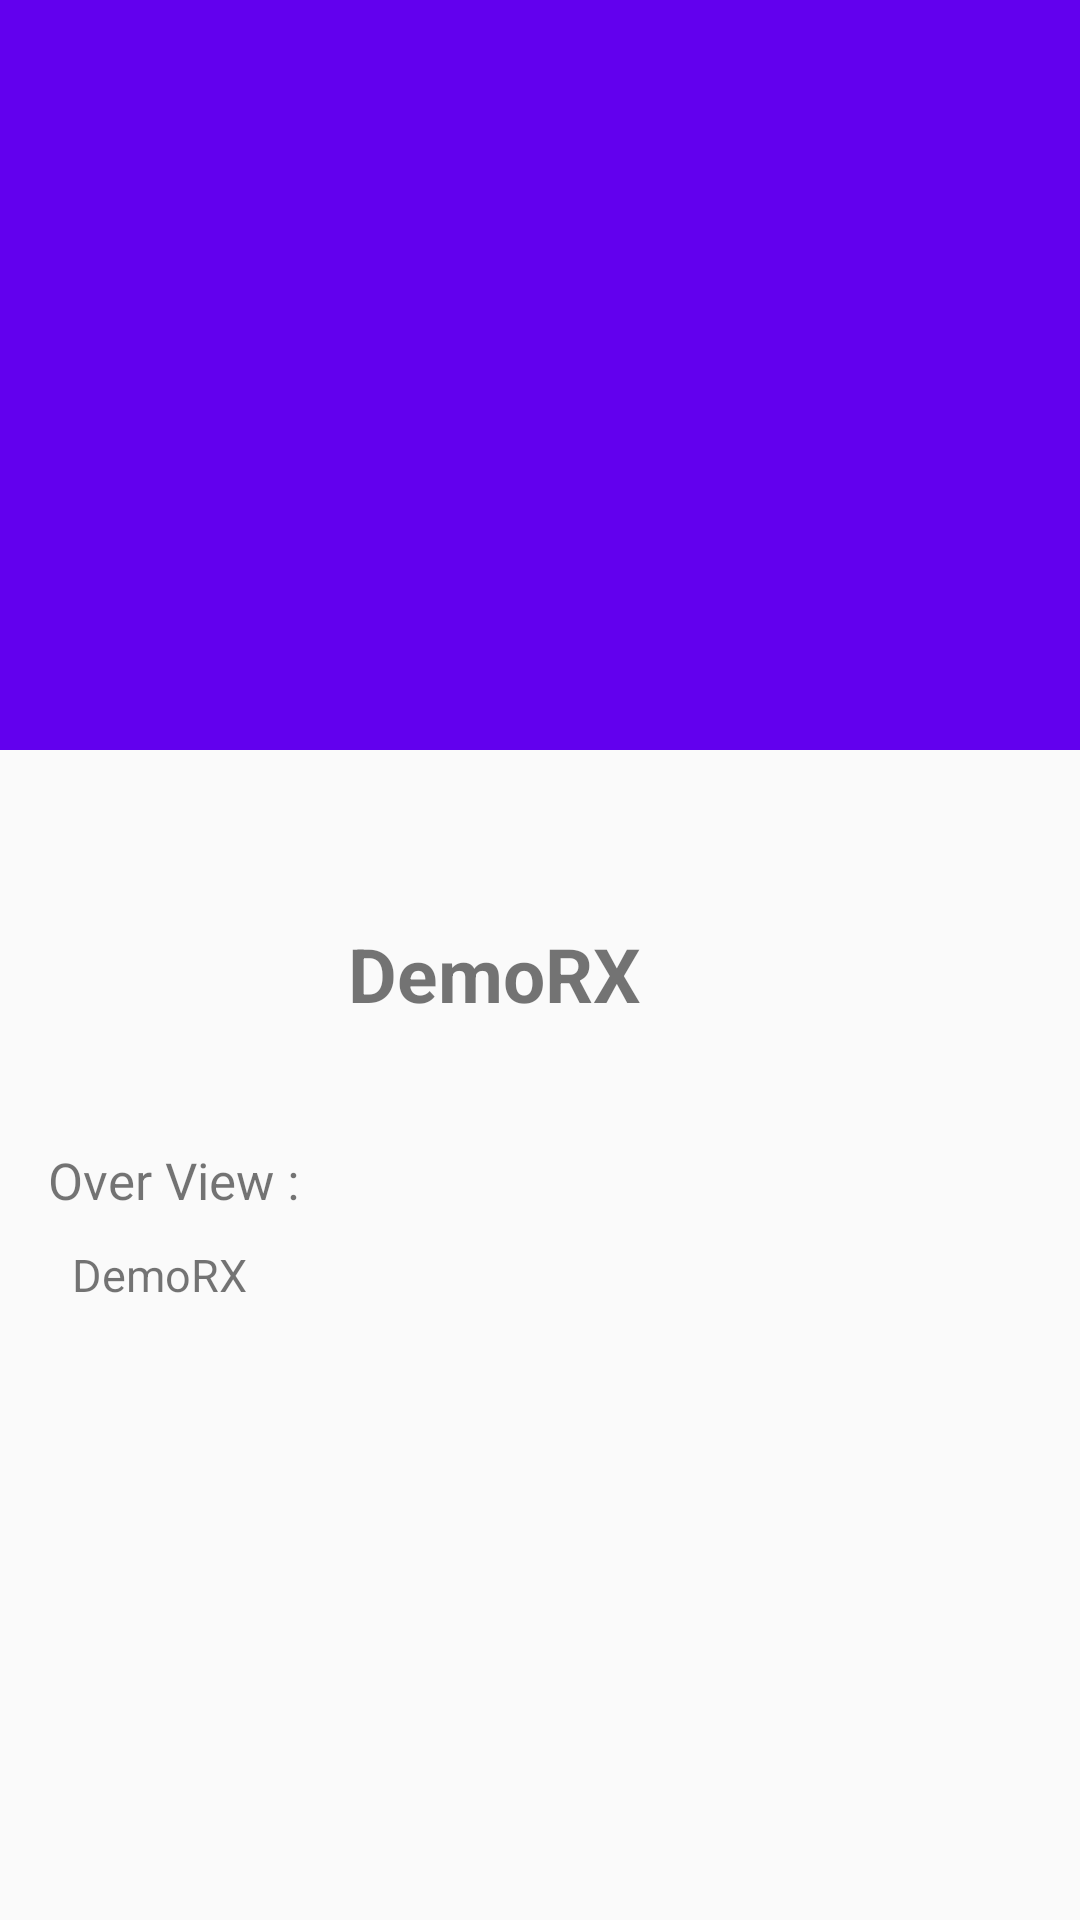

This screen was rendered from an Android layout file. Write that file and the resources it references.
<!-- AndroidManifest.xml: application theme AppTheme -->
<!-- res/layout/fragment_movie_.xml -->
<android.support.design.widget.CoordinatorLayout xmlns:android="http://schemas.android.com/apk/res/android"
    xmlns:tools="http://schemas.android.com/tools"
    android:layout_width="match_parent"
    android:layout_height="wrap_content"
    android:id="@+id/ltParent"
    xmlns:app="http://schemas.android.com/apk/res-auto"
    tools:context=".views.Movie_Fragment">

    <android.support.design.widget.AppBarLayout
        android:id="@+id/app_bar"
        android:layout_width="match_parent"
        android:layout_height="250dp"
        android:fitsSystemWindows="true"
        android:theme="@style/AppTheme.AppBarOverlay">

        <android.support.design.widget.CollapsingToolbarLayout
            android:id="@+id/toolbar_layout"
            android:layout_width="match_parent"
            android:layout_height="match_parent"
            android:fitsSystemWindows="true"
            app:contentScrim="?attr/colorPrimary"
            app:layout_scrollFlags="scroll|exitUntilCollapsed">


            <ImageView
                android:id="@+id/ivProfileimage"
                android:layout_width="match_parent"
                android:layout_height="250dp"
                android:scaleType="centerCrop"
                android:src="@drawable/placeholder"
                app:layout_collapseMode="parallax"
                app:layout_collapseParallaxMultiplier="0.7" />

            <android.support.v7.widget.Toolbar
                android:id="@+id/toolbar"
                android:layout_width="match_parent"
                android:layout_height="?attr/actionBarSize"
                app:layout_collapseMode="pin"
                app:popupTheme="@style/AppTheme.PopupOverlay" />

        </android.support.design.widget.CollapsingToolbarLayout>
    </android.support.design.widget.AppBarLayout>

    
    
    <android.support.v4.widget.NestedScrollView
        xmlns:android="http://schemas.android.com/apk/res/android"
        android:layout_width="match_parent"
        android:layout_height="match_parent"
        xmlns:app="http://schemas.android.com/apk/res-auto"
        android:layout_marginTop="16dp"
        android:padding="16dp"
        app:layout_behavior="@string/appbar_scrolling_view_behavior">
        <LinearLayout
            android:layout_width="match_parent"
            android:layout_height="wrap_content"
            android:orientation="vertical">
            <LinearLayout
                android:layout_width="match_parent"
                android:layout_height="wrap_content"
                android:orientation="horizontal">
                <ImageView
                    android:id="@+id/ivPoster"
                    android:layout_width="85dp"
                    android:layout_height="85dp"
                    android:src="@drawable/placeholder"
                    android:scaleType="fitXY"/>
                <TextView
                    android:id="@+id/tvMovieName"
                    android:layout_width="wrap_content"
                    android:layout_height="wrap_content"
                    android:layout_gravity="center"
                    android:text="@string/app_name"
                    android:textSize="25sp"
                    android:layout_marginStart="15dp"
                    android:textStyle="bold"/>
            </LinearLayout>
            <TextView
                android:layout_width="wrap_content"
                android:layout_height="wrap_content"
                android:layout_marginTop="15dp"
                android:text="Over View : "
                android:textSize="17sp"/>
            <TextView
                android:id="@+id/tvOverView"
                android:layout_width="wrap_content"
                android:layout_height="wrap_content"
                android:text="@string/app_name"
                android:textSize="15sp"
                android:layout_marginTop="10dp"
                android:layout_marginStart="8dp"
                />
        </LinearLayout>
    </android.support.v4.widget.NestedScrollView>

</android.support.design.widget.CoordinatorLayout>
<!-- resources referenced by this layout -->
<resources>
  <string name="app_name">DemoRX</string>
  <style name="AppTheme.AppBarOverlay" parent="ThemeOverlay.AppCompat.Dark.ActionBar" />
  <style name="AppTheme.PopupOverlay" parent="ThemeOverlay.AppCompat.Light" />
  <style name="AppTheme" parent="Theme.AppCompat.Light.DarkActionBar">
          
          <item name="colorPrimary">@color/colorPrimary</item>
          <item name="colorPrimaryDark">@color/colorPrimaryDark</item>
          <item name="colorAccent">@color/colorAccent</item>
      </style>
  <!-- not gathered from this repository: default colours our renderer supplied (Android Studio template values) -->
  <color name="colorPrimary">#FF6200EE</color>
  <color name="colorPrimaryDark">#FF3700B3</color>
  <color name="colorAccent">#FF03DAC5</color>
</resources>
